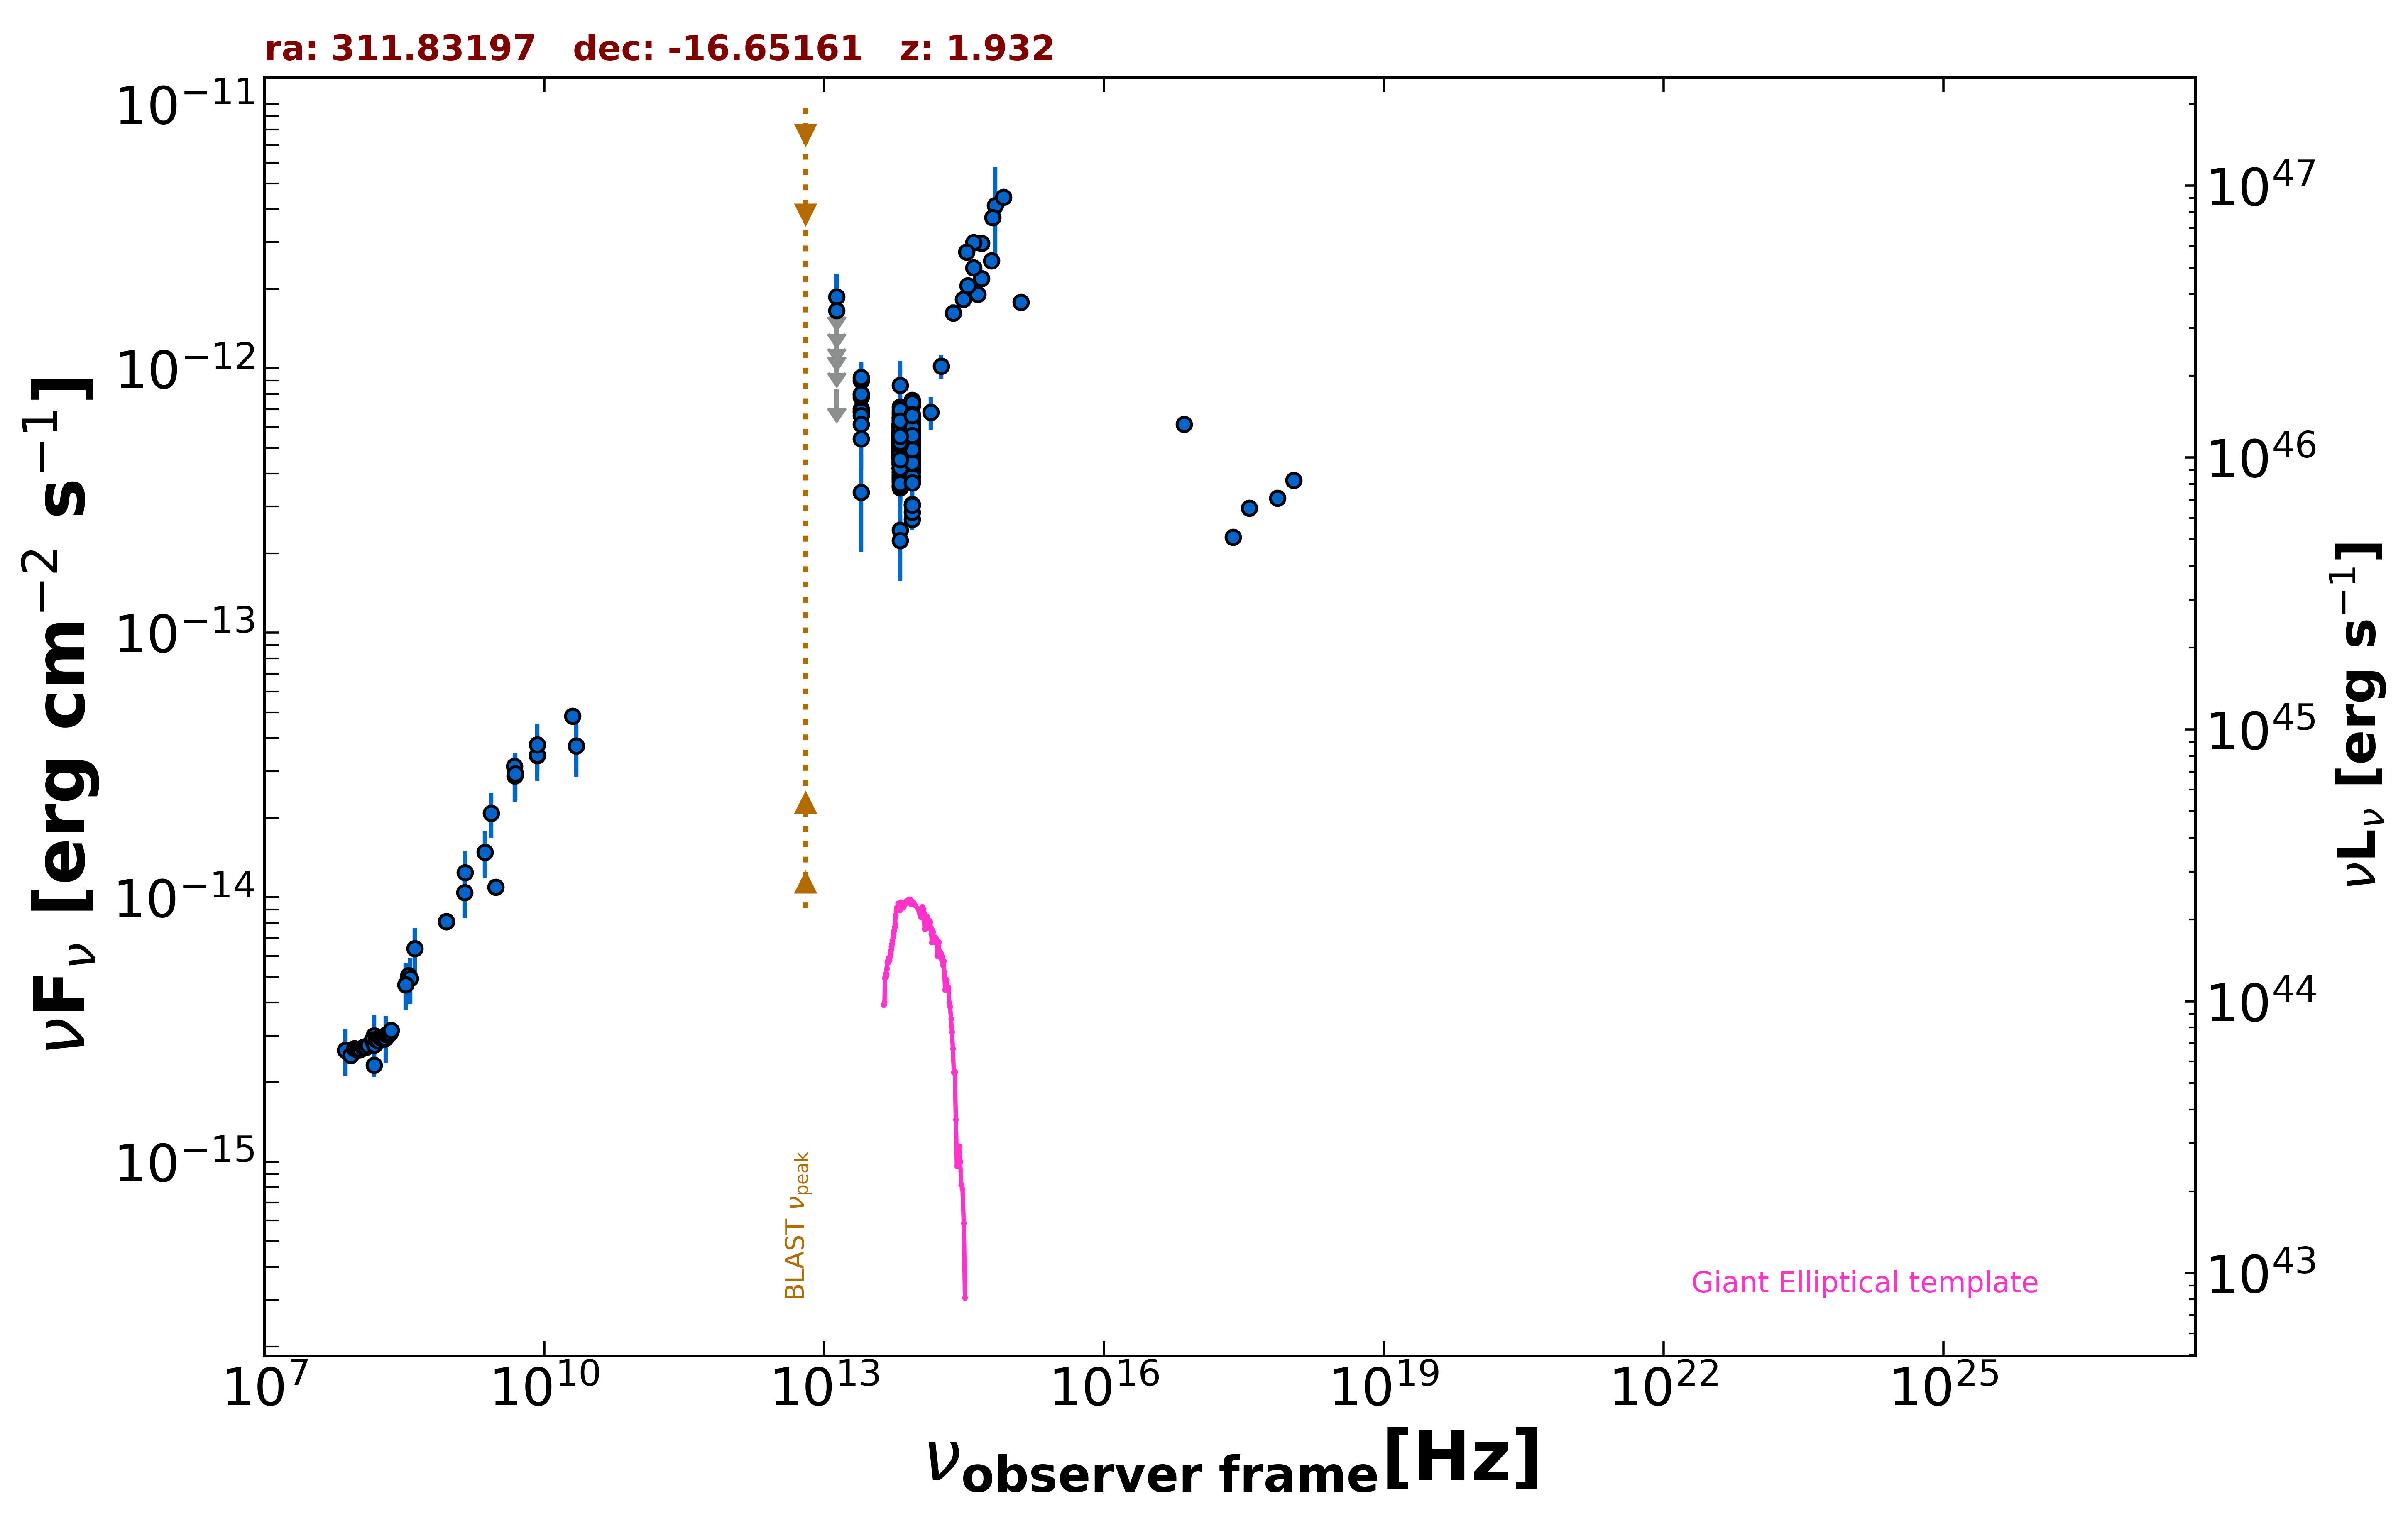

The data file committed next to this chart (first rows):
freq., flux, err_flux, MJD_start, MJD_end, flag, catalog, reference
8.870e+08, 8.105e-15, 5.725e-16, 55000, 55000, , RACS, Hale et al. 2021  PASA  38  e058
8.870e+08, 8.105e-15, 5.725e-16, 55000, 55000, , RACS, Hale et al. 2021  PASA  38  e058
3.000e+09, 1.094e-14, 3.500e-17, 55000, 55000, , VLASSQL, Gordon et al. 2021  ApJS  255  30
2.418e+17, 2.300e-13, 0.000e+00, 55000, 55000, , Chandra-CSC2, Evans et al. 2010  ApJS  189  37
1.088e+18, 3.769e-13, 0.000e+00, 55000, 55000, , Chandra-CSC2, Evans et al. 2010  ApJS  189  37
3.627e+17, 2.962e-13, 0.000e+00, 55000, 55000, , Chandra-CSC2, Evans et al. 2010  ApJS  189  37
7.253e+17, 3.232e-13, 0.000e+00, 55000, 55000, , Chandra-CSC2, Evans et al. 2010  ApJS  189  37
7.253e+16, 6.144e-13, 0.000e+00, 55000, 55000, , Chandra-CSC2, Evans et al. 2010  ApJS  189  37
1.500e+08, 2.321e-15, 2.325e-16, 55000, 55000, , TGSS150, Intema et al. 2017  A&A  598  A781
7.400e+07, 2.642e-15, 1.035e-16, 55000, 55000, , VLSSR, Lane et al. 2014  MNRAS  440 327
3.520e+08, 5.062e-15, 1.100e-17, 55000, 55000, , WISH352, De Bruce et al. 2002  A&A  394  59
2.000e+10, 4.840e-14, 3.200e-15, 55000, 55000, , AT20G, Murphy et al. 2010  MNRAS  402  2403
8.400e+09, 3.440e-14, 0.000e+00, 55000, 55000, , CRATES, Healey et al. 2007  ApJS  171  61
4.800e+09, 3.130e-14, 1.680e-15, 55000, 55000, , PMN, Griffith et al. 1993-1996  VizieR  VIII/…
1.389e+14, 6.818e-13, 9.705e-14, 55000, 55000, , 2MASS, Skrutskie et al. 2006  AJ  131  1163
1.804e+14, 1.019e-12, 1.091e-13, 55000, 55000, , 2MASS, Skrutskie et al. 2006  AJ  131  1163
2.427e+14, 1.621e-12, 1.270e-13, 55000, 55000, , 2MASS, Skrutskie et al. 2006  AJ  131  1163
8.817e+13, 5.643e-13, 3.050e-15, 55000, 55000, , UNWISE, Schlafly et al. 2019  ApJS  240  30
6.517e+13, 5.342e-13, 4.600e-15, 55000, 55000, , UNWISE, Schlafly et al. 2019  ApJS  240  30
8.817e+13, 5.916e-13, 1.585e-14, 55000, 55000, , WISE, Wright et al. 2010  AJ  140  1868
6.517e+13, 5.689e-13, 1.730e-14, 55000, 55000, , WISE, Wright et al. 2010  AJ  140  1868
2.498e+13, 7.014e-13, 5.045e-14, 55000, 55000, , WISE, Wright et al. 2010  AJ  140  1868
1.363e+13, 9.340e-13, 1.562e-13, 55000, 55000, , WISE, Wright et al. 2010  AJ  140  1868
8.817e+13, 5.045e-13, 3.070e-14, 57321, 57321, , NEOWISE, Mainzer et al. 2014  ApJ  792  30
6.517e+13, 5.266e-13, 4.030e-14, 57321, 57321, , NEOWISE, Mainzer et al. 2014  ApJ  792  30
8.817e+13, 5.273e-13, 3.155e-14, 57321, 57321, , NEOWISE, Mainzer et al. 2014  ApJ  792  30
6.517e+13, 5.611e-13, 4.345e-14, 57321, 57321, , NEOWISE, Mainzer et al. 2014  ApJ  792  30
8.817e+13, 5.205e-13, 2.975e-14, 57321, 57321, , NEOWISE, Mainzer et al. 2014  ApJ  792  30
6.517e+13, 5.908e-13, 8.850e-14, 57321, 57321, , NEOWISE, Mainzer et al. 2014  ApJ  792  30
8.817e+13, 5.446e-13, 3.265e-14, 57321, 57321, , NEOWISE, Mainzer et al. 2014  ApJ  792  30
6.517e+13, 4.951e-13, 4.975e-14, 57321, 57321, , NEOWISE, Mainzer et al. 2014  ApJ  792  30
8.817e+13, 4.840e-13, 3.525e-14, 57322, 57322, , NEOWISE, Mainzer et al. 2014  ApJ  792  30
6.517e+13, 5.483e-13, 4.905e-14, 57322, 57322, , NEOWISE, Mainzer et al. 2014  ApJ  792  30
8.817e+13, 5.713e-13, 4.000e-14, 57321, 57321, , NEOWISE, Mainzer et al. 2014  ApJ  792  30
6.517e+13, 5.393e-13, 4.575e-14, 57321, 57321, , NEOWISE, Mainzer et al. 2014  ApJ  792  30
8.817e+13, 5.557e-13, 3.280e-14, 57322, 57322, , NEOWISE, Mainzer et al. 2014  ApJ  792  30
6.517e+13, 5.015e-13, 5.510e-14, 57322, 57322, , NEOWISE, Mainzer et al. 2014  ApJ  792  30
8.817e+13, 6.212e-13, 3.150e-14, 57321, 57321, , NEOWISE, Mainzer et al. 2014  ApJ  792  30
6.517e+13, 4.356e-13, 5.070e-14, 57321, 57321, , NEOWISE, Mainzer et al. 2014  ApJ  792  30
8.817e+13, 6.054e-13, 3.175e-14, 57322, 57322, , NEOWISE, Mainzer et al. 2014  ApJ  792  30
6.517e+13, 5.089e-13, 3.845e-14, 57322, 57322, , NEOWISE, Mainzer et al. 2014  ApJ  792  30
8.817e+13, 7.580e-13, 4.610e-14, 57322, 57322, , NEOWISE, Mainzer et al. 2014  ApJ  792  30
6.517e+13, 5.555e-13, 4.195e-14, 57322, 57322, , NEOWISE, Mainzer et al. 2014  ApJ  792  30
8.817e+13, 5.288e-13, 4.585e-14, 57321, 57321, , NEOWISE, Mainzer et al. 2014  ApJ  792  30
6.517e+13, 5.822e-13, 5.370e-14, 57321, 57321, , NEOWISE, Mainzer et al. 2014  ApJ  792  30
8.817e+13, 4.414e-13, 3.545e-14, 57142, 57142, , NEOWISE, Mainzer et al. 2014  ApJ  792  30
6.517e+13, 5.033e-13, 4.220e-14, 57142, 57142, , NEOWISE, Mainzer et al. 2014  ApJ  792  30
8.817e+13, 5.702e-13, 3.310e-14, 57142, 57142, , NEOWISE, Mainzer et al. 2014  ApJ  792  30
6.517e+13, 5.663e-13, 4.435e-14, 57142, 57142, , NEOWISE, Mainzer et al. 2014  ApJ  792  30
8.817e+13, 6.082e-13, 4.315e-14, 57142, 57142, , NEOWISE, Mainzer et al. 2014  ApJ  792  30
6.517e+13, 5.555e-13, 5.175e-14, 57142, 57142, , NEOWISE, Mainzer et al. 2014  ApJ  792  30
8.817e+13, 5.593e-13, 3.765e-14, 57142, 57142, , NEOWISE, Mainzer et al. 2014  ApJ  792  30
6.517e+13, 4.599e-13, 4.410e-14, 57142, 57142, , NEOWISE, Mainzer et al. 2014  ApJ  792  30
8.817e+13, 5.745e-13, 3.920e-14, 57142, 57142, , NEOWISE, Mainzer et al. 2014  ApJ  792  30
6.517e+13, 6.130e-13, 4.915e-14, 57142, 57142, , NEOWISE, Mainzer et al. 2014  ApJ  792  30
8.817e+13, 5.297e-13, 3.960e-14, 57143, 57143, , NEOWISE, Mainzer et al. 2014  ApJ  792  30
6.517e+13, 5.368e-13, 4.800e-14, 57143, 57143, , NEOWISE, Mainzer et al. 2014  ApJ  792  30
8.817e+13, 5.446e-13, 3.160e-14, 57142, 57142, , NEOWISE, Mainzer et al. 2014  ApJ  792  30
6.517e+13, 5.632e-13, 4.780e-14, 57142, 57142, , NEOWISE, Mainzer et al. 2014  ApJ  792  30
8.817e+13, 5.808e-13, 3.210e-14, 57142, 57142, , NEOWISE, Mainzer et al. 2014  ApJ  792  30
... 532 more rows
